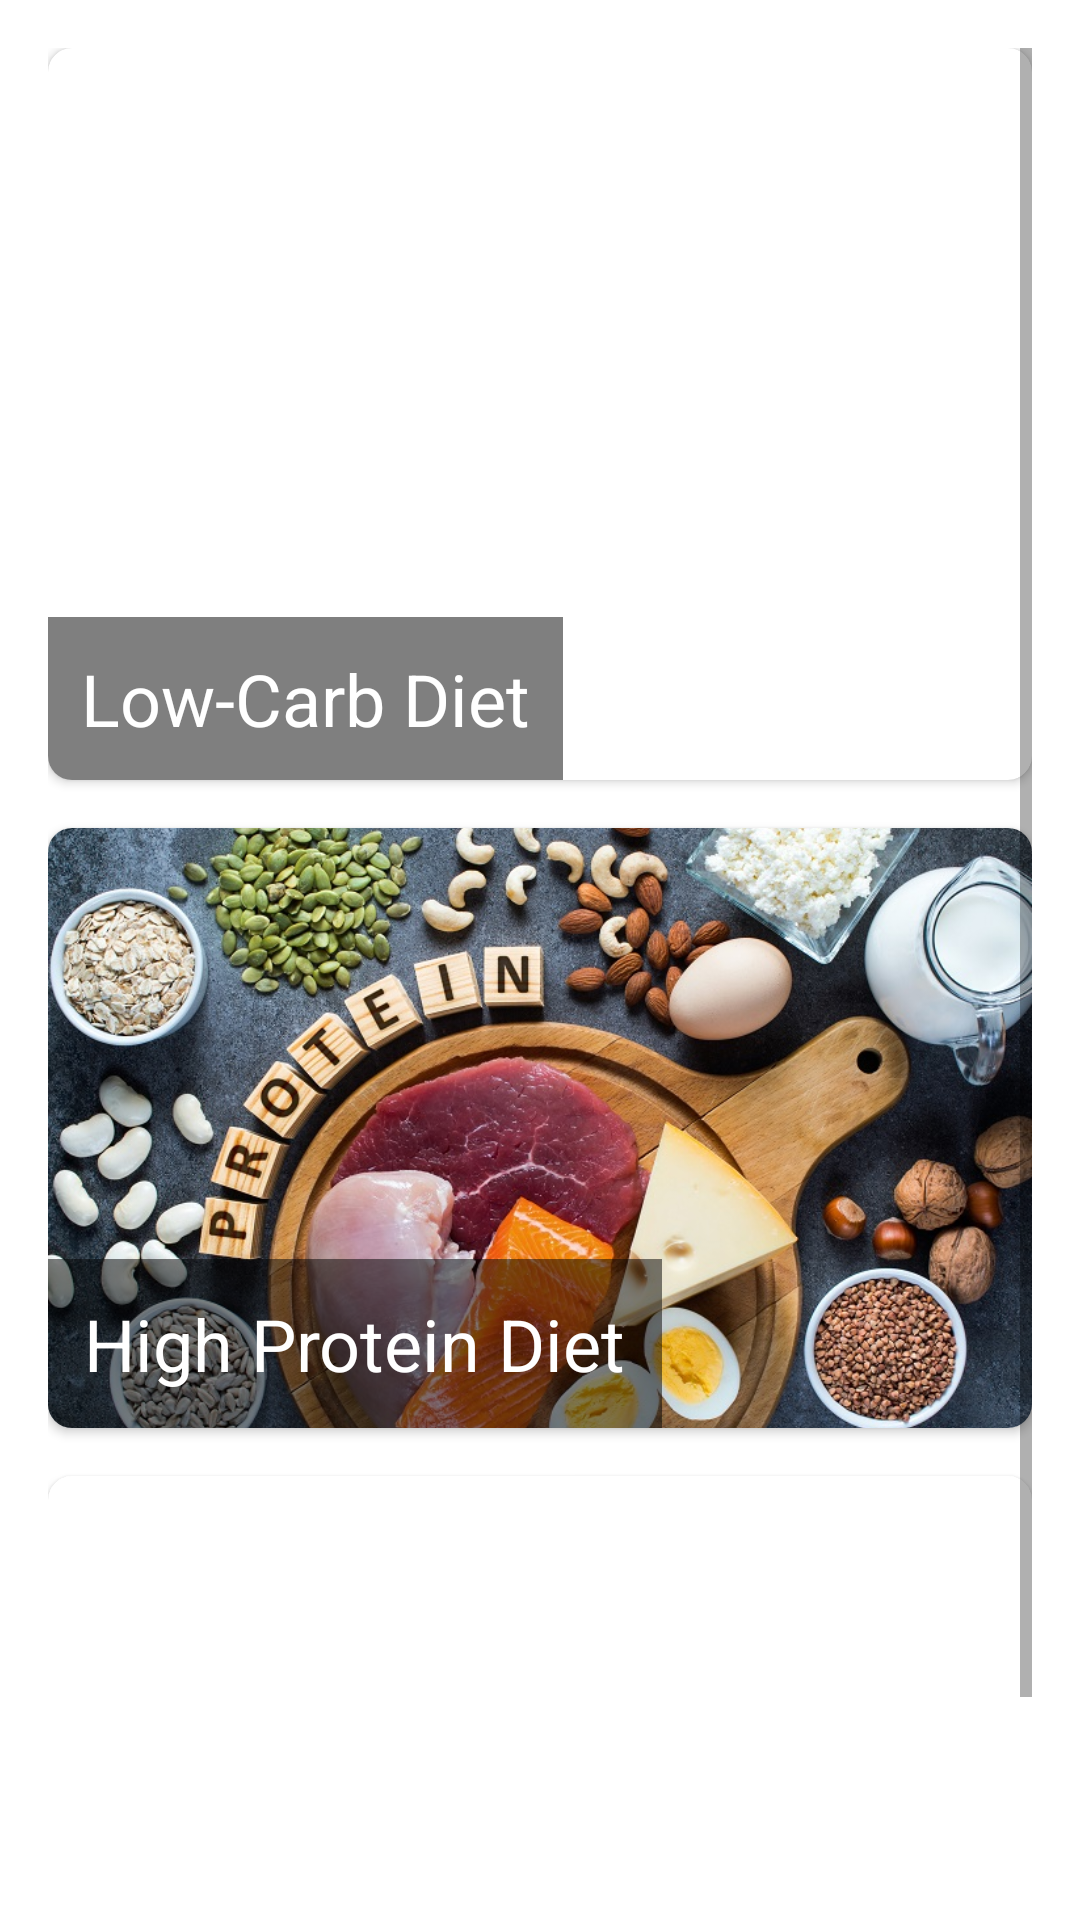

This screen was rendered from an Android layout file. Write that file and the resources it references.
<!-- AndroidManifest.xml: application theme Theme.EmpowerHerWellness -->
<!-- res/layout/activity_nutrition.xml -->
<ScrollView xmlns:android="http://schemas.android.com/apk/res/android"
    android:layout_width="match_parent"
    android:layout_height="match_parent"
    xmlns:app="http://schemas.android.com/apk/res-auto"
    android:padding="16dp">

    <LinearLayout
        android:layout_width="match_parent"
        android:layout_height="wrap_content"
        android:orientation="vertical">

        
        <androidx.cardview.widget.CardView
            android:layout_width="match_parent"
            android:layout_height="wrap_content"
            android:layout_marginBottom="16dp"
            android:elevation="8dp"
            app:cardCornerRadius="8dp">

            <RelativeLayout
                android:layout_width="match_parent"
                android:layout_height="wrap_content">

                <ImageView
                    android:id="@+id/img_low_carb"
                    android:layout_width="match_parent"
                    android:layout_height="204dp"
                    android:src="@drawable/low_carb"
                    android:layout_marginTop="40dp"
                    android:scaleType="centerCrop"/>

                <TextView
                    android:id="@+id/tv_low_carb"
                    android:layout_width="wrap_content"
                    android:layout_height="wrap_content"
                    android:text="Low-Carb Diet"
                    android:textColor="@android:color/white"
                    android:textSize="24sp"
                    android:layout_alignParentBottom="true"
                    android:padding="11dp"
                    android:background="#80000000"/>
            </RelativeLayout>
        </androidx.cardview.widget.CardView>

        
        
        <androidx.cardview.widget.CardView
            android:layout_width="match_parent"
            android:layout_height="wrap_content"
            android:layout_marginBottom="16dp"
            android:elevation="8dp"
            app:cardCornerRadius="8dp">

            <RelativeLayout
                android:layout_width="match_parent"
                android:layout_height="wrap_content">

                <ImageView
                    android:id="@+id/img_high_protein"
                    android:layout_width="match_parent"
                    android:layout_height="200dp"
                    android:src="@drawable/high_protein"
                    android:scaleType="centerCrop"/>

                <TextView
                    android:id="@+id/tv_high_protein"
                    android:layout_width="wrap_content"
                    android:layout_height="wrap_content"
                    android:text="High Protein Diet"
                    android:textColor="@android:color/white"
                    android:textSize="24sp"
                    android:layout_alignParentBottom="true"
                    android:padding="12dp"
                    android:background="#80000000"/>
            </RelativeLayout>
        </androidx.cardview.widget.CardView>

        <androidx.cardview.widget.CardView
            android:layout_width="match_parent"
            android:layout_height="wrap_content"
            android:layout_marginBottom="16dp"
            android:elevation="8dp"
            app:cardCornerRadius="8dp">

            <RelativeLayout
                android:layout_width="match_parent"
                android:layout_height="wrap_content">

                <ImageView
                    android:id="@+id/img_low_fat"
                    android:layout_width="match_parent"
                    android:layout_height="200dp"
                    android:src="@drawable/fat_low"
                    android:scaleType="centerCrop"/>

                <TextView
                    android:id="@+id/tv_lowfat"
                    android:layout_width="wrap_content"
                    android:layout_height="wrap_content"
                    android:text="Low-Fat Diet"
                    android:textColor="@android:color/white"
                    android:textSize="24sp"
                    android:layout_alignParentBottom="true"
                    android:padding="12dp"
                    android:background="#80000000"/>
            </RelativeLayout>
        </androidx.cardview.widget.CardView>


    </LinearLayout>
</ScrollView>
<!-- resources referenced by this layout -->
<resources>
  <!-- drawable high_protein: jpg bitmap (drawable, 248075 bytes) -->
  <style name="Theme.EmpowerHerWellness" parent="Theme.MaterialComponents.DayNight.DarkActionBar">
              
              <item name="colorPrimary">#FFB6C1</item>
  
              <item name="colorPrimaryVariant">#FF1F58</item>
              <item name="colorOnPrimary">#FFFFFF</item>
              <item name="colorSecondary">#FF1F58</item>
              <item name="colorSecondaryVariant">#FF4081</item>
              <item name="colorOnSecondary">#FFFFFF</item>
              <item name="android:windowBackground">#FFFFFF</item>
          </style>
</resources>
